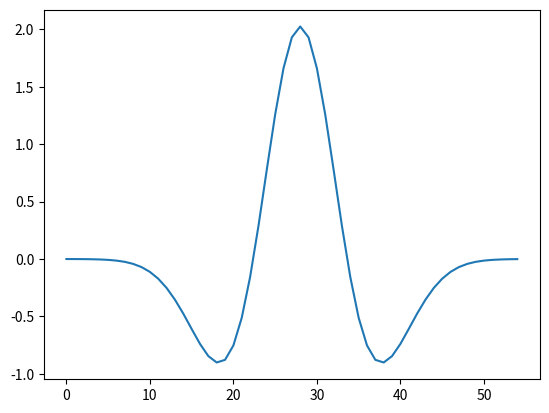

The script that saved this image:
'''
This script builds several wavelets using the Aki-Richards
approximation to the Zoeppritz equations. The modeled
wavelets will be used as prototype vectors as training
inputs to the post-stack seismic SOM.
'''

import numpy as np
import math

import matplotlib.pyplot as plt

# initialize
nang = 30	# # of offset angles
dang = 1	# offset angle increment
pf = 10		# peak freq (Hz)
dt = 0.004	# sample rate (s)
vp1 = 8000	# top material Vp
vs1 = 4000	# top material Vs
ro1 = 2.2	# top material dens
vp2 = 8800	# bot material Vp
vs2 = 4400	# bot material Vs
ro2 = 2.3	# bot material dens

wavefield = np.zeros((2 * int(math.floor(2.2 / (pf *dt) / 2)) + 1, math.floor(nang/dang)))

# Aki-Richards equation
def aki(thta, vp1, vs1, ro1, vp2, vs2, ro2):
	rad = thta * math.pi / 180

	dvp = vp2 - vp1
	dvs = vs2 - vs1
	dro = ro2 - ro1

	k = (vs1 / vp1)**2

	r = (1/2)*((dvp/vp1)+(dro/ro1)) + \
		((1/2)*(dvp/vp1) - 2 * k * (2*(dvs/vs1)+(dro/ro1))) * math.sin(rad)**2 + \
		(1/2) * (dvp/vp1) * (math.tan(rad)**2 - math.sin(rad)**2)

	return r

# build a ricker wavelet
def ricker(pf, dt):
	nw = 2 * int(math.floor(2.2 / (pf *dt) / 2)) + 1
	nc = int(nw / 2)

	w = np.zeros(nw)
	k = np.zeros(nw)

	for i in range(nw):
		k[i] = i

	a = (nc - k + 1) * pf * dt * math.pi
	b = a**2
	w = (1 - (b*2)) * np.exp(-b)

	return w

# build the offset response
for idx1 in range(wavefield.shape[1]):
	ang = idx1 * dang
	
	rc = aki(ang, vp1, vs1, ro1, vp2, vs2, ro2)

	wavefield[:,idx1] = np.convolve(ricker(pf,dt), rc)

# stack out a single trace
tr = np.sum(wavefield, axis=1)

plt.plot(tr)
plt.show()
